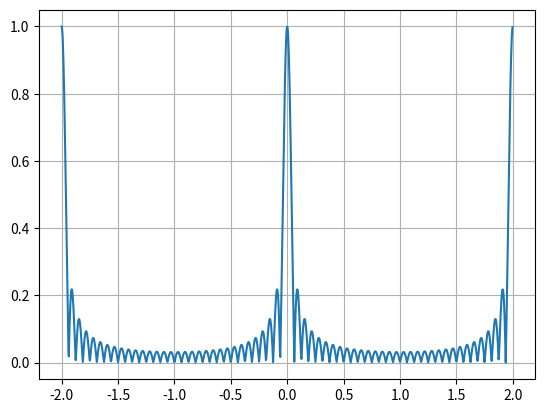

Recreate this plot in Python.
# -*- coding: utf-8 -*-
"""
Created on Sat Oct 12 12:21:55 2024

[redacted]
"""

import  numpy as np
from    matplotlib import pyplot as plt

N = 32      #天线数量


psi = np.arange(-2*np.pi,2*np.pi-0.0000001,0.01)


r = np.abs(np.sin(N * psi/2)/np.sin(psi/2))/N

plt.figure()
plt.plot(psi/np.pi,r)
plt.grid()
plt.show()